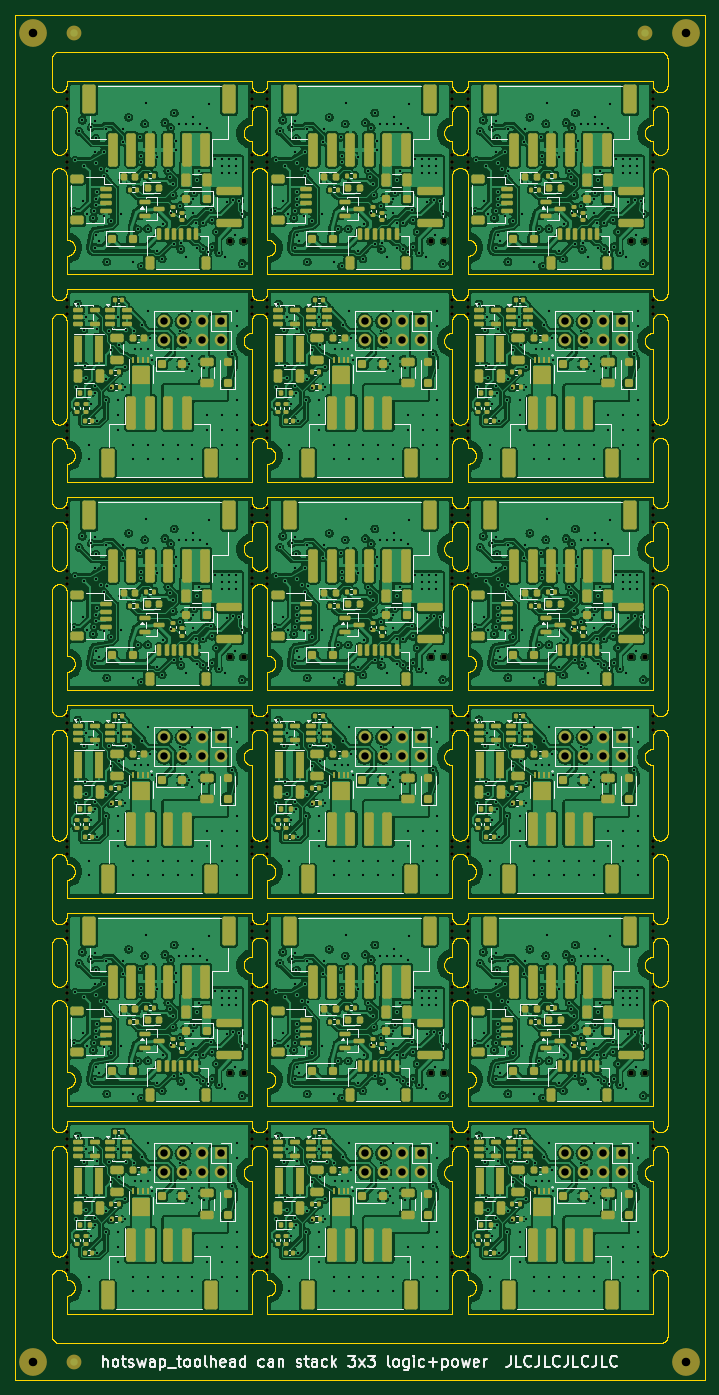
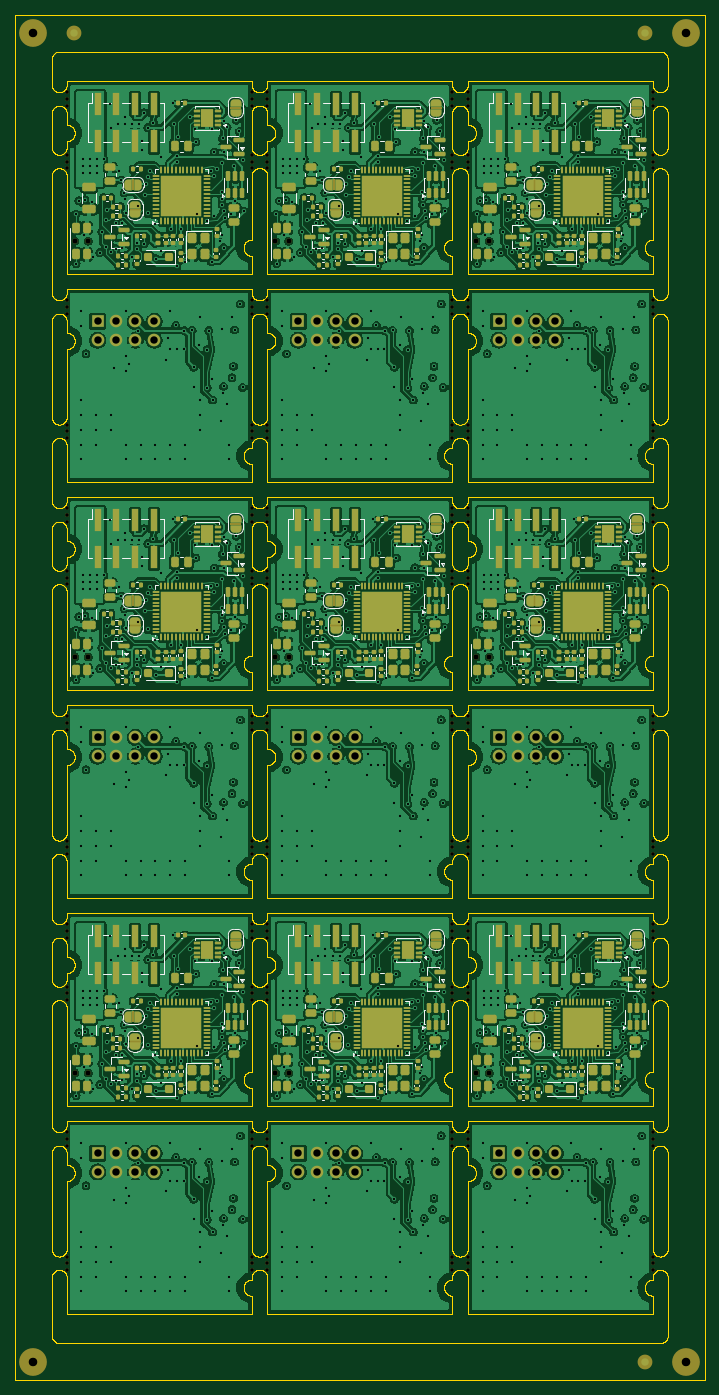
Circuit board: 11 layer files. Board 93.2 x 184.5 mm.
- bottom_copper: toolhead_panel-B_Cu.gbl (1510791 bytes)
- bottom_mask: toolhead_panel-B_Mask.gbs (61004 bytes)
- paste: toolhead_panel-B_Paste.gbp (42588 bytes)
- bottom_silk: toolhead_panel-B_Silkscreen.gbo (131257 bytes)
- outline: toolhead_panel-Edge_Cuts.gm1 (450498 bytes)
- top_copper: toolhead_panel-F_Cu.gtl (1867191 bytes)
- top_mask: toolhead_panel-F_Mask.gts (48148 bytes)
- paste: toolhead_panel-F_Paste.gtp (32670 bytes)
- top_silk: toolhead_panel-F_Silkscreen.gto (133830 bytes)
- drill: toolhead_panel-NPTH.drl (3780 bytes)
- drill: toolhead_panel-PTH.drl (24788 bytes)

=== bottom_copper: toolhead_panel-B_Cu.gbl (1510791 bytes, source omitted) ===
=== bottom_mask: toolhead_panel-B_Mask.gbs (61004 bytes, source omitted) ===
=== paste: toolhead_panel-B_Paste.gbp (42588 bytes, source omitted) ===
=== bottom_silk: toolhead_panel-B_Silkscreen.gbo (131257 bytes, source omitted) ===
=== outline: toolhead_panel-Edge_Cuts.gm1 (450498 bytes, source omitted) ===
=== top_copper: toolhead_panel-F_Cu.gtl (1867191 bytes, source omitted) ===
=== top_mask: toolhead_panel-F_Mask.gts (48148 bytes, source omitted) ===
=== paste: toolhead_panel-F_Paste.gtp (32670 bytes, source omitted) ===
=== top_silk: toolhead_panel-F_Silkscreen.gto (133830 bytes, source omitted) ===
=== drill: toolhead_panel-NPTH.drl ===
M48
; DRILL file KiCad 10.0.7 date 2026-11-16T18:12:04
; FORMAT={-:-/ absolute / metric / decimal}
; #@! TF.CreationDate,2026-11-16T18:12:04-08:00
; #@! TF.GenerationSoftware,Kicad,Pcbnew,10.0.7
; #@! TF.FileFunction,NonPlated,1,4,NPTH
FMAT,2
METRIC
; #@! TA.AperFunction,NonPlated,NPTH,ComponentDrill
T1C0.500
; #@! TA.AperFunction,NonPlated,NPTH,ComponentDrill
T2C0.700
; #@! TA.AperFunction,NonPlated,NPTH,ComponentDrill
T3C1.152
%
G90
G05
T1
X108.9Y-30.5
X108.9Y-31.4
X108.9Y-32.3
X108.9Y-38.955
X108.9Y-39.855
X108.9Y-40.755
X108.9Y-58.6
X108.9Y-59.5
X108.9Y-60.4
X108.9Y-75.4
X108.9Y-76.3
X108.9Y-77.2
X108.9Y-86.7
X108.9Y-87.6
X108.9Y-88.5
X108.9Y-95.155
X108.9Y-96.055
X108.9Y-96.955
X108.9Y-114.8
X108.9Y-115.7
X108.9Y-116.6
X108.9Y-131.6
X108.9Y-132.5
X108.9Y-133.4
X108.9Y-142.9
X108.9Y-143.8
X108.9Y-144.7
X108.9Y-151.355
X108.9Y-152.255
X108.9Y-153.155
X108.9Y-171.0
X108.9Y-171.9
X108.9Y-172.8
X108.9Y-187.8
X108.9Y-188.7
X108.9Y-189.6
X133.9Y-30.5
X133.9Y-31.4
X133.9Y-32.3
X133.9Y-38.955
X133.9Y-39.855
X133.9Y-40.755
X133.9Y-58.6
X133.9Y-59.5
X133.9Y-60.4
X133.9Y-75.4
X133.9Y-76.3
X133.9Y-77.2
X133.9Y-86.7
X133.9Y-87.6
X133.9Y-88.5
X133.9Y-95.155
X133.9Y-96.055
X133.9Y-96.955
X133.9Y-114.8
X133.9Y-115.7
X133.9Y-116.6
X133.9Y-131.6
X133.9Y-132.5
X133.9Y-133.4
X133.9Y-142.9
X133.9Y-143.8
X133.9Y-144.7
X133.9Y-151.355
X133.9Y-152.255
X133.9Y-153.155
X133.9Y-171.0
X133.9Y-171.9
X133.9Y-172.8
X133.9Y-187.8
X133.9Y-188.7
X133.9Y-189.6
X136.0Y-30.5
X136.0Y-31.4
X136.0Y-32.3
X136.0Y-38.955
X136.0Y-39.855
X136.0Y-40.755
X136.0Y-58.6
X136.0Y-59.5
X136.0Y-60.4
X136.0Y-75.4
X136.0Y-76.3
X136.0Y-77.2
X136.0Y-86.7
X136.0Y-87.6
X136.0Y-88.5
X136.0Y-95.155
X136.0Y-96.055
X136.0Y-96.955
X136.0Y-114.8
X136.0Y-115.7
X136.0Y-116.6
X136.0Y-131.6
X136.0Y-132.5
X136.0Y-133.4
X136.0Y-142.9
X136.0Y-143.8
X136.0Y-144.7
X136.0Y-151.355
X136.0Y-152.255
X136.0Y-153.155
X136.0Y-171.0
X136.0Y-171.9
X136.0Y-172.8
X136.0Y-187.8
X136.0Y-188.7
X136.0Y-189.6
X161.0Y-30.5
X161.0Y-31.4
X161.0Y-32.3
X161.0Y-38.955
X161.0Y-39.855
X161.0Y-40.755
X161.0Y-58.6
X161.0Y-59.5
X161.0Y-60.4
X161.0Y-75.4
X161.0Y-76.3
X161.0Y-77.2
X161.0Y-86.7
X161.0Y-87.6
X161.0Y-88.5
X161.0Y-95.155
X161.0Y-96.055
X161.0Y-96.955
X161.0Y-114.8
X161.0Y-115.7
X161.0Y-116.6
X161.0Y-131.6
X161.0Y-132.5
X161.0Y-133.4
X161.0Y-142.9
X161.0Y-143.8
X161.0Y-144.7
X161.0Y-151.355
X161.0Y-152.255
X161.0Y-153.155
X161.0Y-171.0
X161.0Y-171.9
X161.0Y-172.8
X161.0Y-187.8
X161.0Y-188.7
X161.0Y-189.6
X163.1Y-30.5
X163.1Y-31.4
X163.1Y-32.3
X163.1Y-38.955
X163.1Y-39.855
X163.1Y-40.755
X163.1Y-58.6
X163.1Y-59.5
X163.1Y-60.4
X163.1Y-75.4
X163.1Y-76.3
X163.1Y-77.2
X163.1Y-86.7
X163.1Y-87.6
X163.1Y-88.5
X163.1Y-95.155
X163.1Y-96.055
X163.1Y-96.955
X163.1Y-114.8
X163.1Y-115.7
X163.1Y-116.6
X163.1Y-131.6
X163.1Y-132.5
X163.1Y-133.4
X163.1Y-142.9
X163.1Y-143.8
X163.1Y-144.7
X163.1Y-151.355
X163.1Y-152.255
X163.1Y-153.155
X163.1Y-171.0
X163.1Y-171.9
X163.1Y-172.8
X163.1Y-187.8
X163.1Y-188.7
X163.1Y-189.6
X188.1Y-30.5
X188.1Y-31.4
X188.1Y-32.3
X188.1Y-38.955
X188.1Y-39.855
X188.1Y-40.755
X188.1Y-58.6
X188.1Y-59.5
X188.1Y-60.4
X188.1Y-75.4
X188.1Y-76.3
X188.1Y-77.2
X188.1Y-86.7
X188.1Y-87.6
X188.1Y-88.5
X188.1Y-95.155
X188.1Y-96.055
X188.1Y-96.955
X188.1Y-114.8
X188.1Y-115.7
X188.1Y-116.6
X188.1Y-131.6
X188.1Y-132.5
X188.1Y-133.4
X188.1Y-142.9
X188.1Y-143.8
X188.1Y-144.7
X188.1Y-151.355
X188.1Y-152.255
X188.1Y-153.155
X188.1Y-171.0
X188.1Y-171.9
X188.1Y-172.8
X188.1Y-187.8
X188.1Y-188.7
X188.1Y-189.6
T2
X131.0Y-50.6
X131.0Y-106.8
X131.0Y-163.0
X132.8Y-50.6
X132.8Y-106.8
X132.8Y-163.0
X158.1Y-50.6
X158.1Y-106.8
X158.1Y-163.0
X159.9Y-50.6
X159.9Y-106.8
X159.9Y-163.0
X185.2Y-50.6
X185.2Y-106.8
X185.2Y-163.0
X187.0Y-50.6
X187.0Y-106.8
X187.0Y-163.0
T3
X104.4Y-22.5
X104.4Y-202.0
X192.6Y-22.5
X192.6Y-202.0
M30

=== drill: toolhead_panel-PTH.drl (24788 bytes, source omitted) ===
